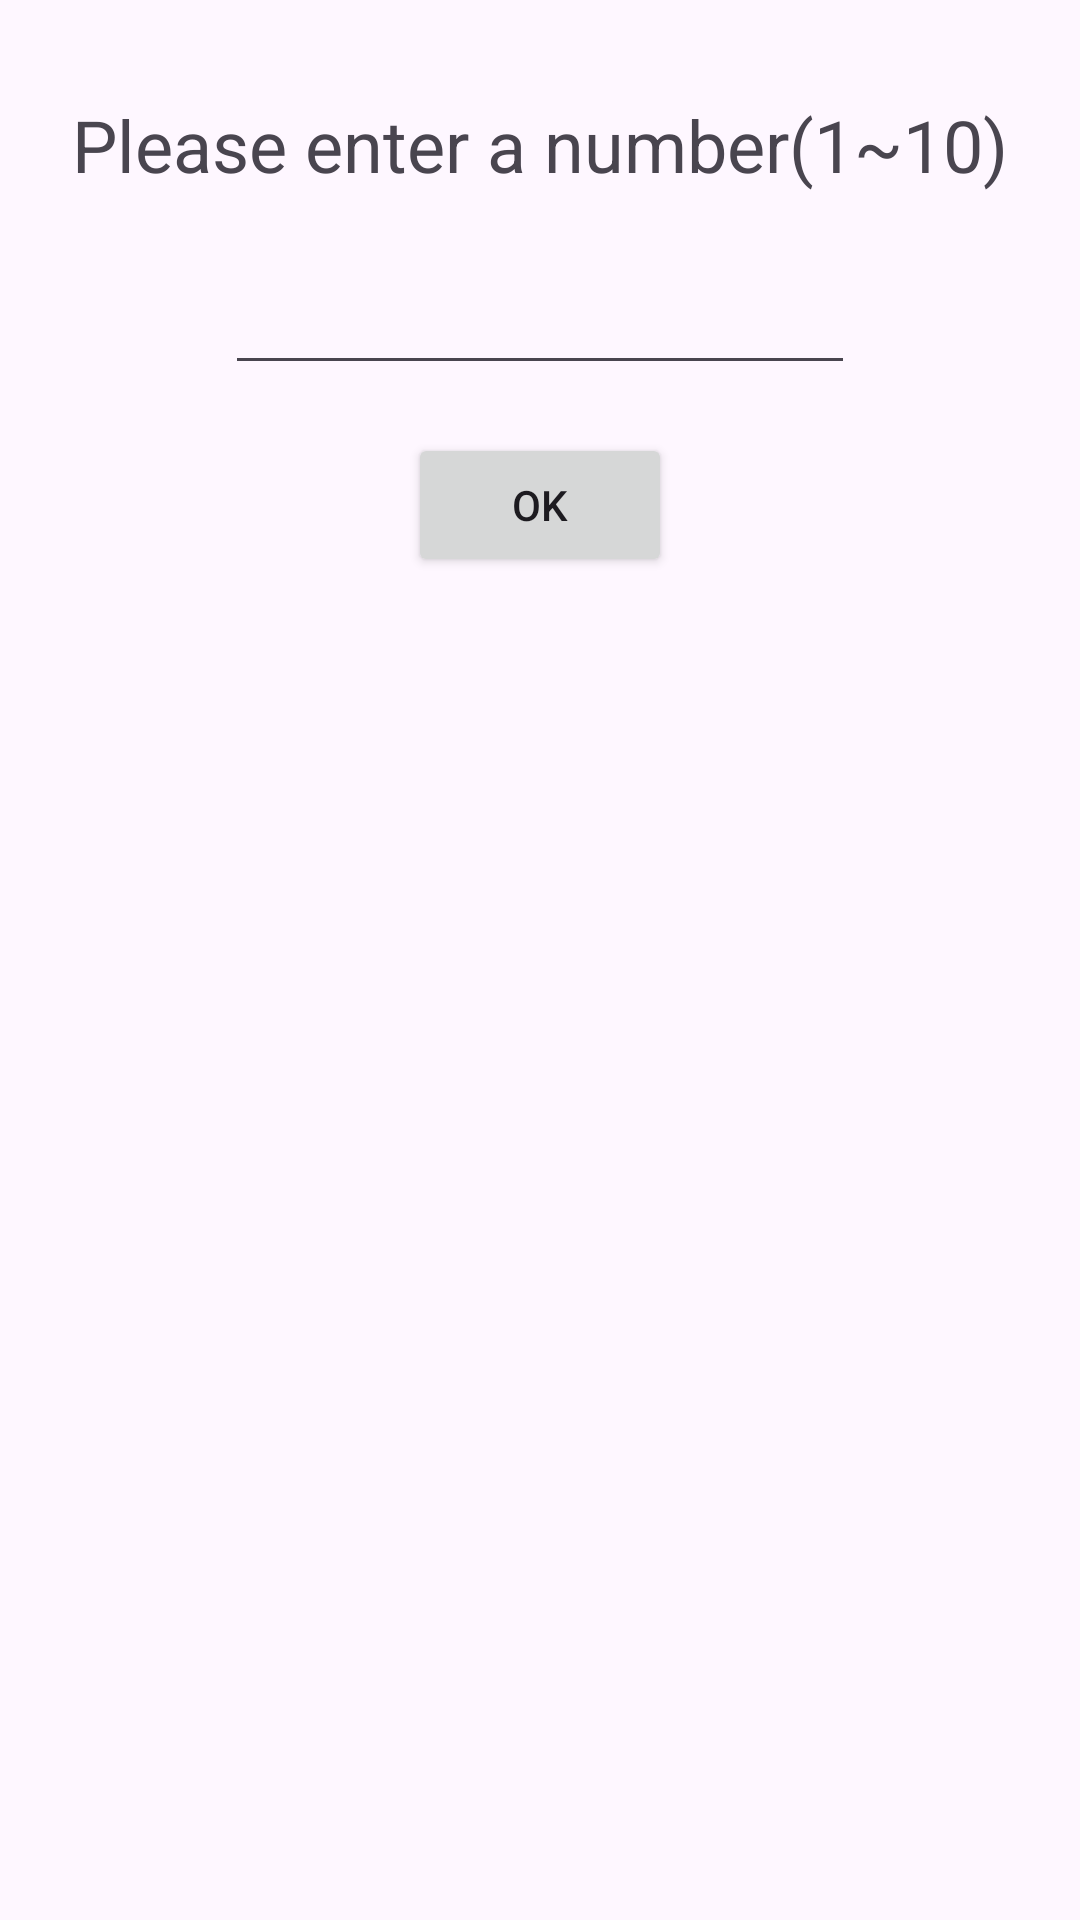

Android layout source for this screen:
<!-- AndroidManifest.xml: application theme Theme.Guess3 -->
<!-- res/layout/activity_main.xml -->
<?xml version="1.0" encoding="utf-8"?>
<androidx.constraintlayout.widget.ConstraintLayout xmlns:android="http://schemas.android.com/apk/res/android"
    xmlns:app="http://schemas.android.com/apk/res-auto"
    xmlns:tools="http://schemas.android.com/tools"
    android:layout_width="match_parent"
    android:layout_height="match_parent"
    tools:context=".MainActivity">

    <TextView
        android:id="@+id/textViw2"
        android:layout_width="wrap_content"
        android:layout_height="wrap_content"
        android:layout_marginStart="24dp"
        android:layout_marginTop="32dp"
        android:layout_marginEnd="24dp"
        android:text="@string/please_enter_a_number"
        android:textSize="24sp"
        app:layout_constraintEnd_toEndOf="parent"
        app:layout_constraintStart_toStartOf="parent"
        app:layout_constraintTop_toTopOf="parent" />

    <EditText
        android:id="@+id/number"
        android:layout_width="wrap_content"
        android:layout_height="wrap_content"
        android:layout_marginStart="8dp"
        android:layout_marginTop="16dp"
        android:layout_marginEnd="8dp"
        android:ems="10"
        android:inputType="numberDecimal"
        app:layout_constraintEnd_toEndOf="parent"
        app:layout_constraintStart_toStartOf="parent"
        app:layout_constraintTop_toBottomOf="@+id/textViw2"
        android:minHeight="48dp"/>

    <Button
        android:id="@+id/ok_button"
        android:layout_width="wrap_content"
        android:layout_height="wrap_content"
        android:layout_marginTop="16dp"
        android:onClick="check"
        android:text="@string/ok"
        app:layout_constraintEnd_toEndOf="parent"
        app:layout_constraintStart_toStartOf="parent"
        app:layout_constraintTop_toBottomOf="@+id/number" />
</androidx.constraintlayout.widget.ConstraintLayout>
<!-- resources referenced by this layout -->
<resources>
  <string name="ok">OK</string>
  <string name="please_enter_a_number">Please enter a number(1~10)</string>
  <style name="Theme.Guess3" parent="Base.Theme.Guess3" />
  <style name="Base.Theme.Guess3" parent="Theme.Material3.DayNight.NoActionBar">
          
          
      </style>
</resources>
